Labelled photos from "data", an image-classification folder in syu-ka/resnet-parts-classifier. The possible labels are: clip, hook ring, magnet clip big, magnet clip small, ring.

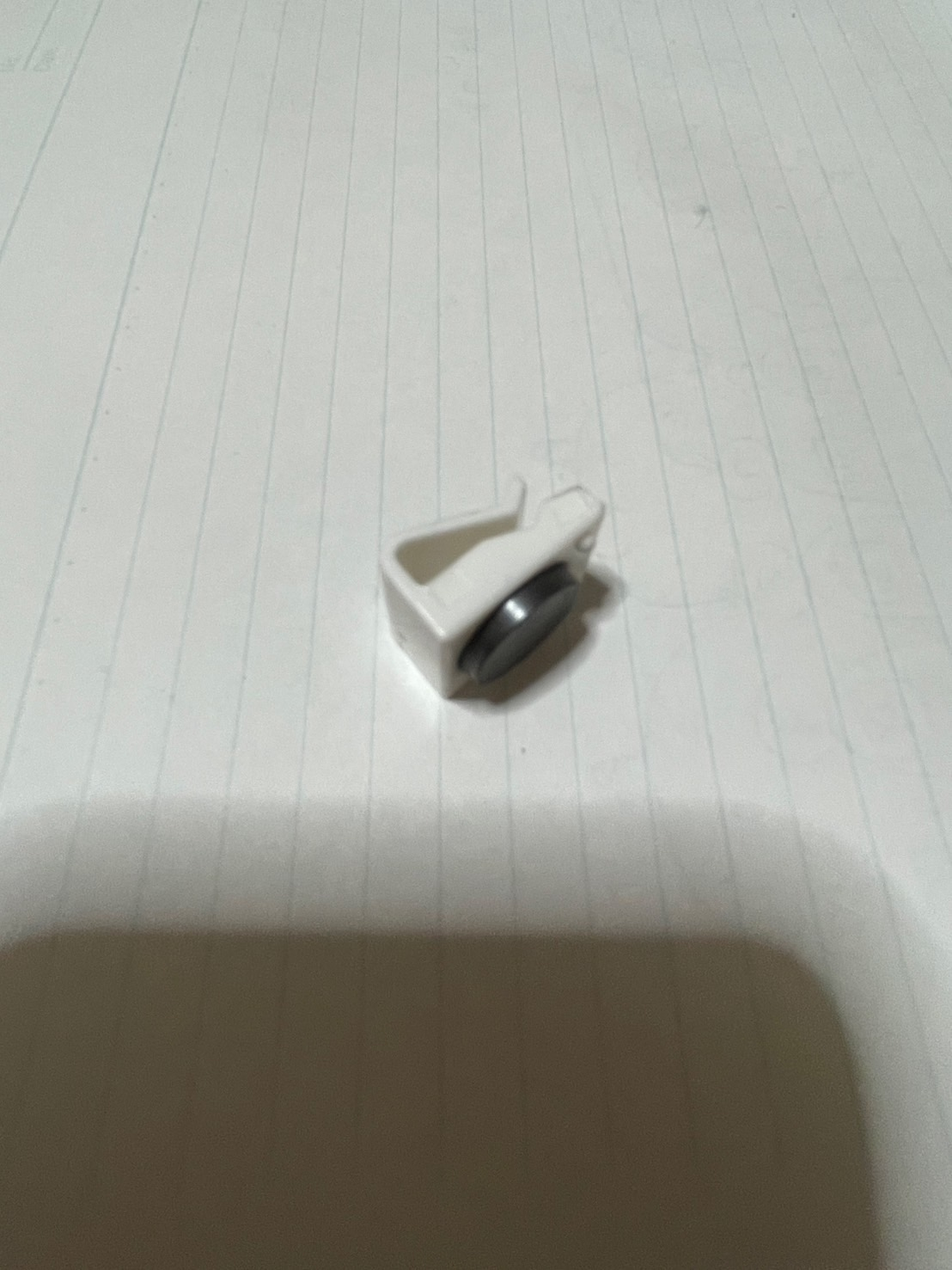
Label: magnet clip small

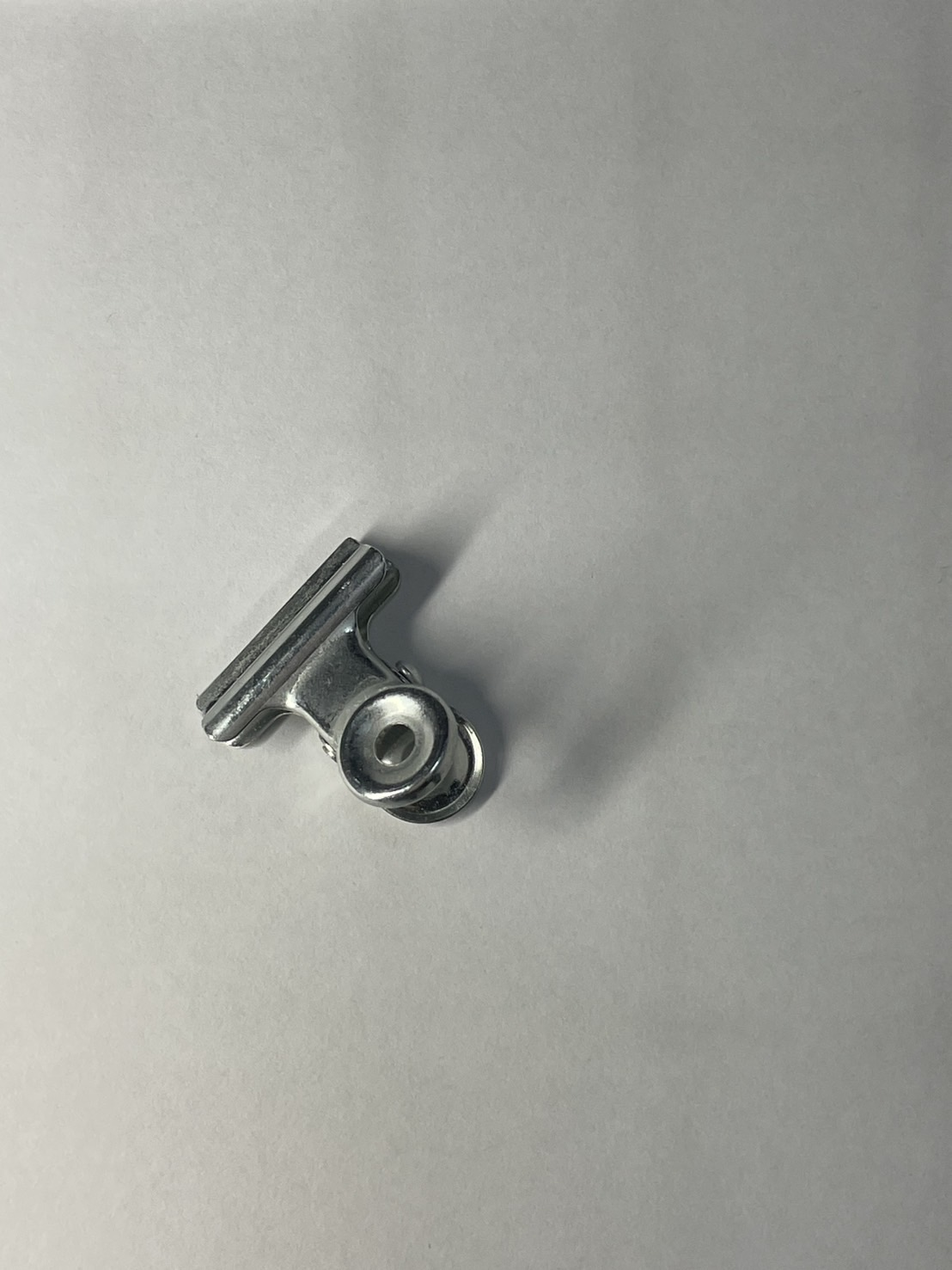
Label: clip

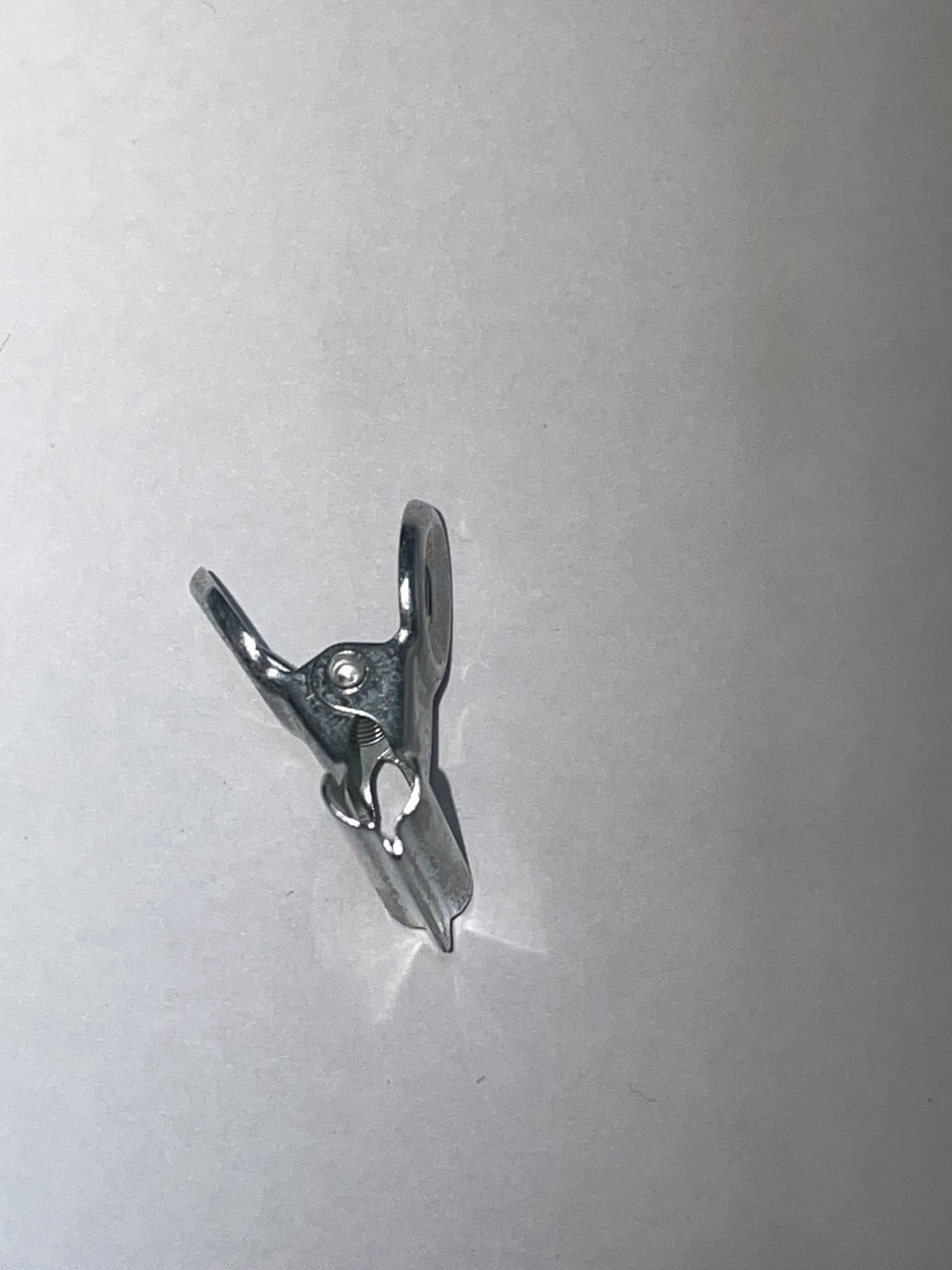
Label: clip

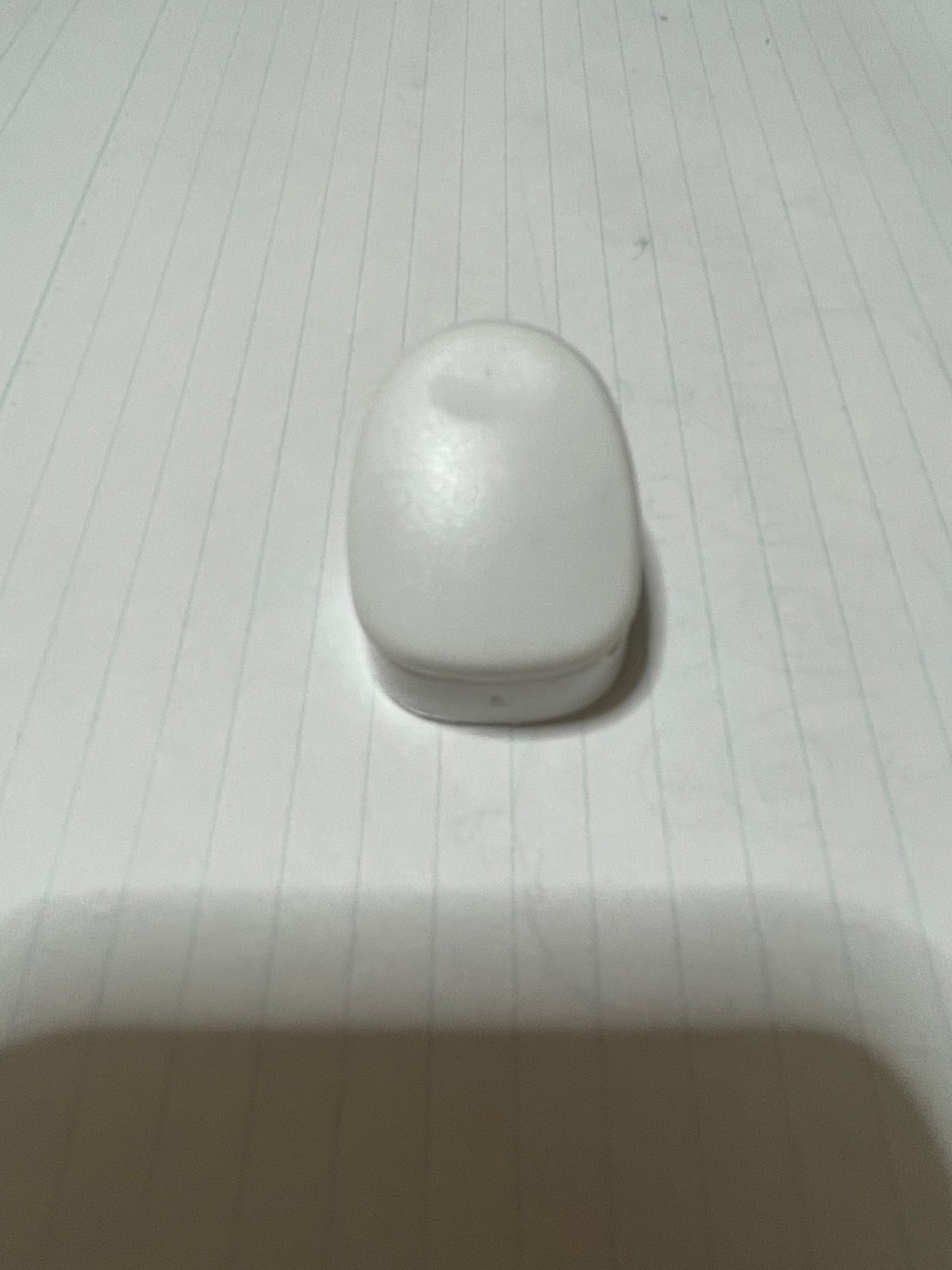
Label: magnet clip big

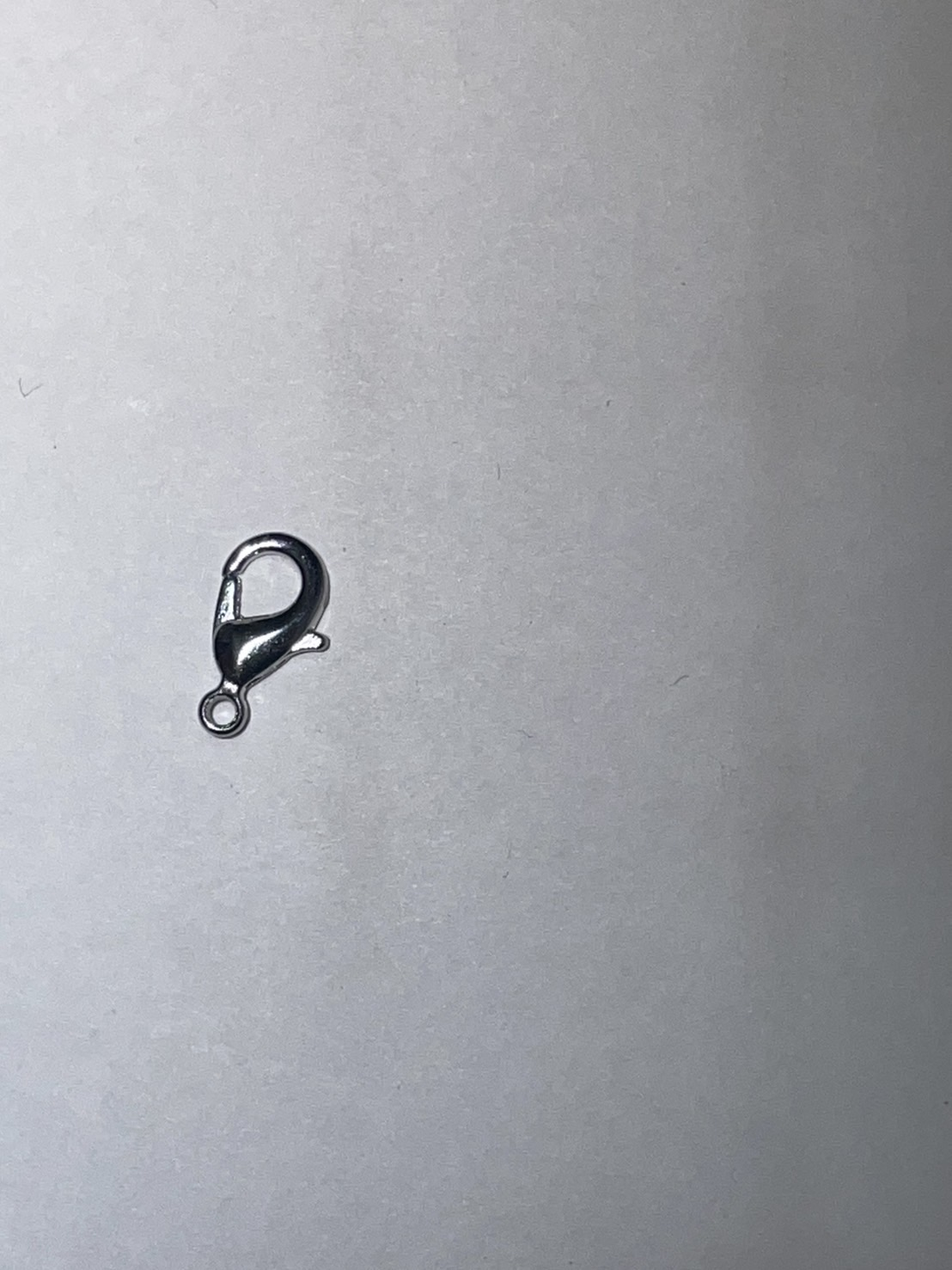
Label: hook ring

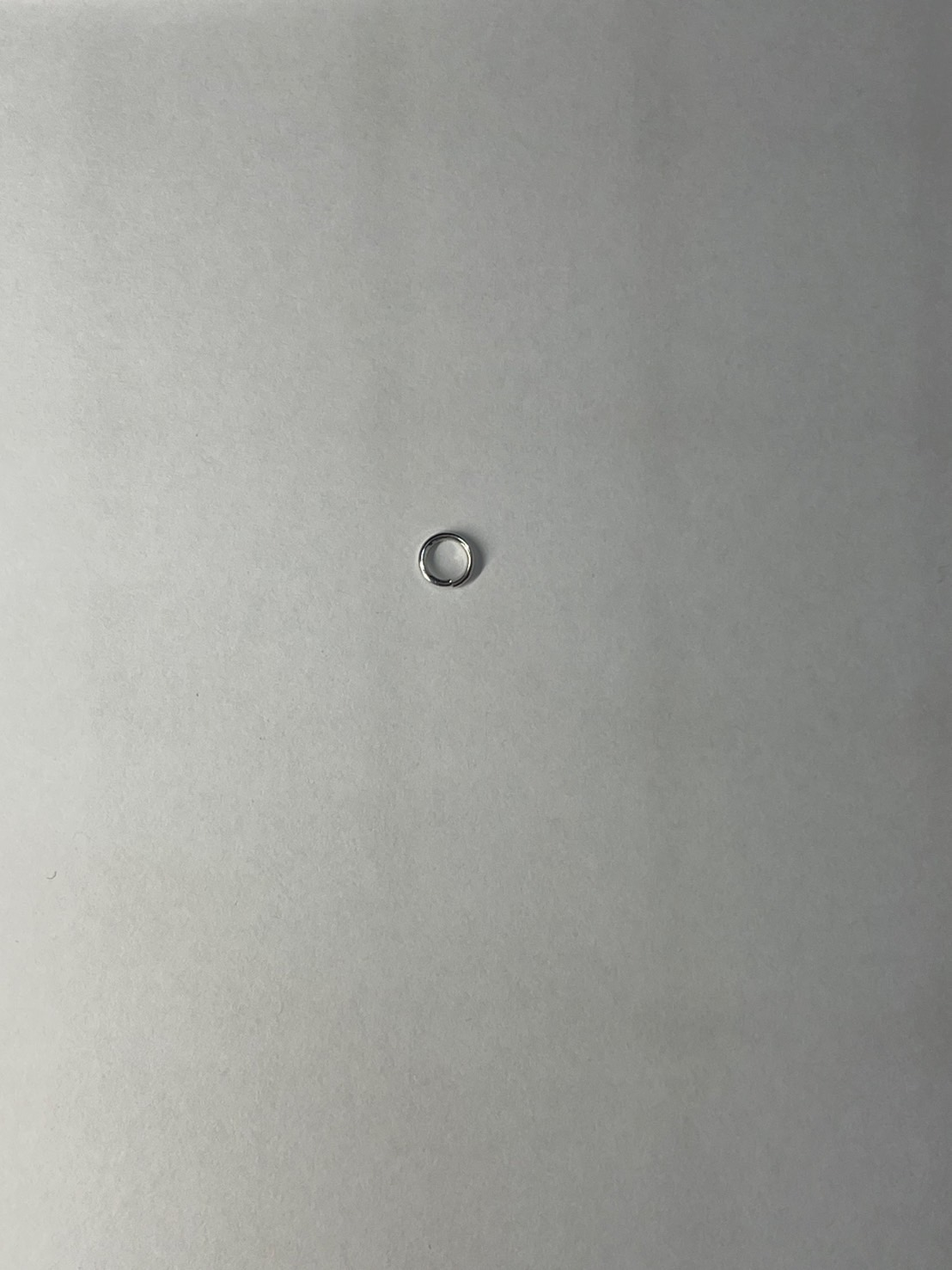
Label: ring
